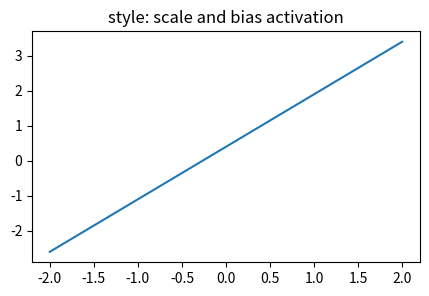
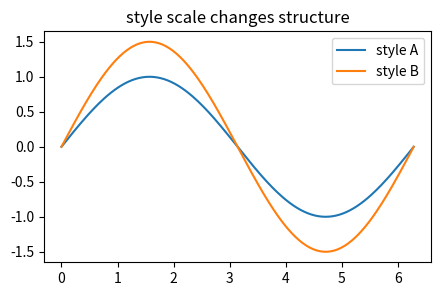
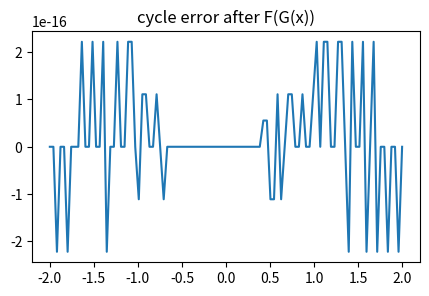
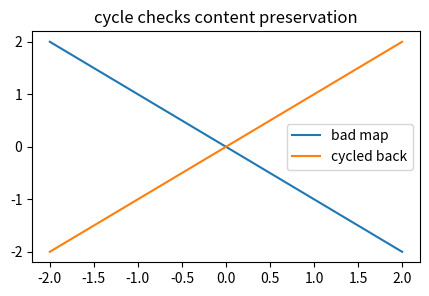
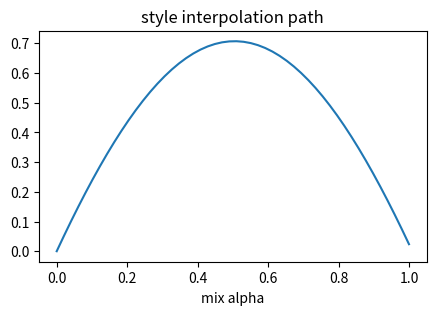

Here is the Python script that generated these plots, in order:
import numpy as np, matplotlib.pyplot as plt, math, itertools
np.random.seed(0)
def normal_pdf(x,mu,sigma):
    return np.exp(-0.5*((x-mu)/sigma)**2)/(sigma*np.sqrt(2*np.pi))
def softmax(a):
    a=np.asarray(a,dtype=float); e=np.exp(a-a.max()); return e/e.sum()
def mse(a,b): return float(np.mean((np.asarray(a)-np.asarray(b))**2))
print('setup ok')

# 1) style modulation scales and shifts activations
x=np.linspace(-2,2,100); y=1.5*x+0.4
plt.figure(figsize=(5,3)); plt.plot(x,y); plt.title('style: scale and bias activation')
assert abs((1.5*2+0.4)-3.4)<1e-12

# 2) changing coarse style changes broad shape
z=np.linspace(0,2*np.pi,200)
plt.figure(figsize=(5,3)); plt.plot(z,np.sin(z),label='style A'); plt.plot(z,1.5*np.sin(z),label='style B'); plt.legend(); plt.title('style scale changes structure')
assert np.max(1.5*np.sin(z))>np.max(np.sin(z))

# 3) CycleGAN forward and backward maps should return input
x=np.linspace(-2,2,100); G=1.5*x+0.4; F=(G-0.4)/1.5
plt.figure(figsize=(5,3)); plt.plot(x,F-x); plt.title('cycle error after F(G(x))')
assert np.max(np.abs(F-x))<1e-12

# 4) adversarial-only map can destroy content while matching range
bad=-x; cycle=(bad*-1)
plt.figure(figsize=(5,3)); plt.plot(x,bad,label='bad map'); plt.plot(x,cycle,label='cycled back'); plt.legend(); plt.title('cycle checks content preservation')
assert np.allclose(cycle,x)

# 5) mixing styles interpolates outputs smoothly
alpha=np.linspace(0,1,50); out=(1-alpha)*(np.sin(z[:50]))+alpha*(np.cos(z[:50]))
plt.figure(figsize=(5,3)); plt.plot(alpha,out); plt.xlabel('mix alpha'); plt.title('style interpolation path')
assert out.shape==(50,)
